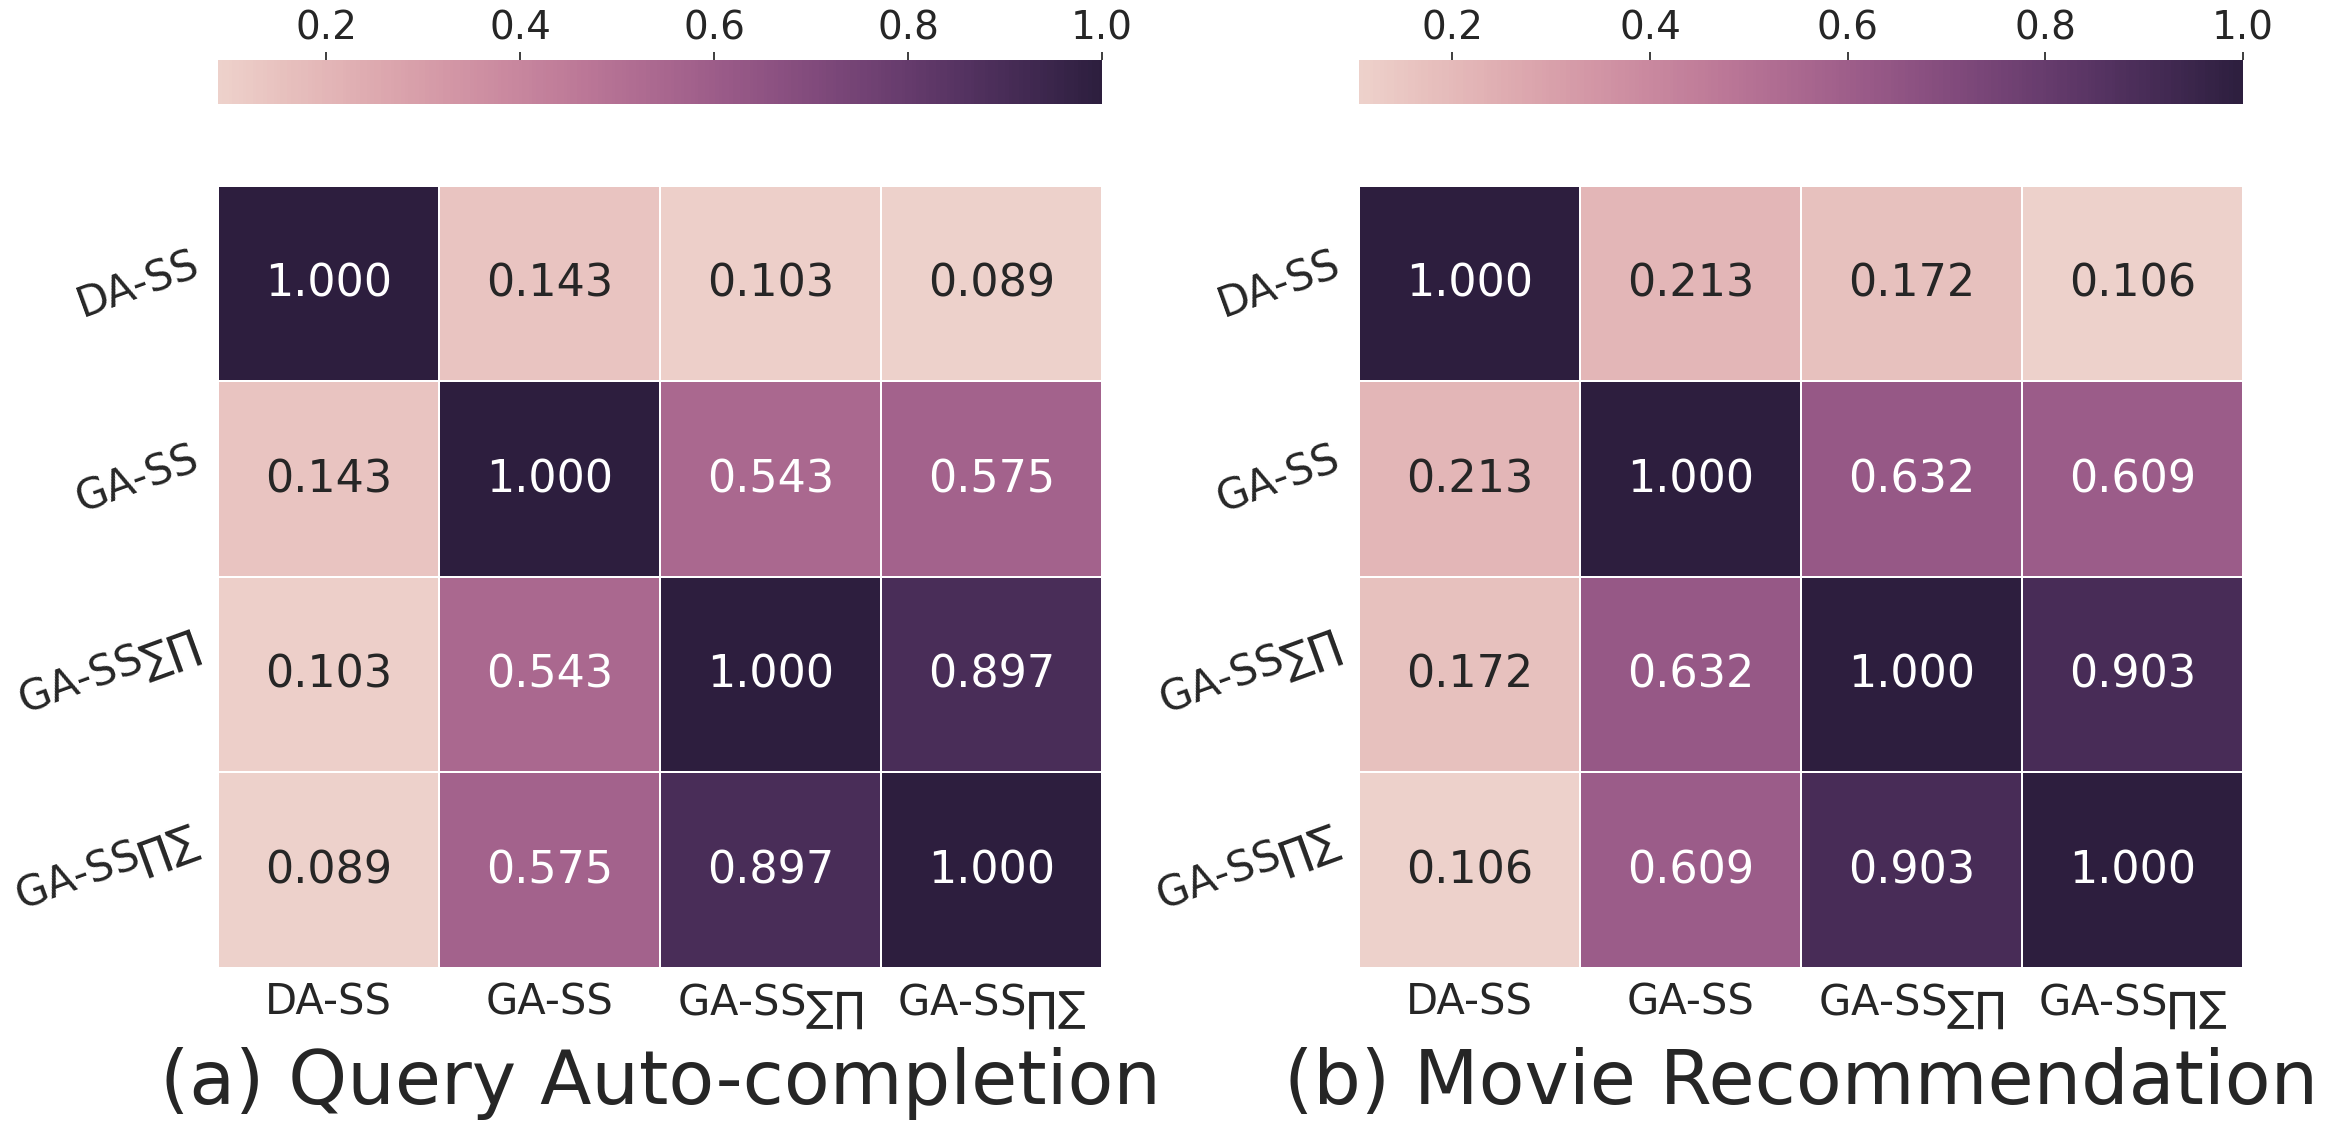

This chart was generated by the following Python code: (Note: this script raises an exception after producing the figure.)
import seaborn as sns
import matplotlib.pyplot as plt
import numpy as np

# Set seaborn theme and matplotlib parameters
sns.set_theme(style="whitegrid")
plt.rcParams['pdf.fonttype'] = 42

# Define size parameters
legend_size = 28
marker_size = 14
line_width = 3
axis_label_size = 30
value_size = 32

# Define x and y labels
x_labels = ["DA-SS", "GA-SS", r'GA-SS$_{\sum \prod}$', r'GA-SS$_{\prod \sum}$']
y_labels = ["DA-SS", "GA-SS", r'GA-SS$_{\sum \prod}$', r'GA-SS$_{\prod \sum}$']

# Generate data with increasing values for each row and column
# data1 = np.array([np.array([i + j for j in np.linspace(0, 0.5, num=6)]) for i in np.linspace(0, 0.5, num=6)])
data1 = [
    np.array([1.000, 0.143, 0.103, 0.089]),
    np.array([0.143, 1.000, 0.543, 0.575]),
    np.array([0.103, 0.543, 1.000, 0.897]),
    np.array([0.089, 0.575, 0.897, 1.000]),
]
data1 = np.vstack(data1)
data2 = [
    np.array([1.000, 0.213, 0.172, 0.106]),
    np.array([0.213, 1.000, 0.632, 0.609]),
    np.array([0.172, 0.632, 1.000, 0.903]),
    np.array([0.106, 0.609, 0.903, 1.000]),
]
data2 = np.vstack(data2)

fig, (ax1,ax2) = plt.subplots(1, 2, figsize=(23, 12))

# Create a colormap
cmap = sns.cubehelix_palette(as_cmap=True)

# Generate heatmaps
ax1=sns.heatmap(data1, cmap=cmap, linewidths=0.1, linecolor='white', annot=True, fmt='.3f',
            annot_kws={'size': value_size}, cbar=True, ax=ax1, xticklabels=x_labels, yticklabels=y_labels,
            cbar_kws={'orientation': 'horizontal', 'pad': 0.08, 'location': 'top'})
ax2=sns.heatmap(data2, cmap=cmap, linewidths=0.1, linecolor='white', annot=True, fmt='.3f',
            annot_kws={'size': value_size}, cbar=True, ax=ax2, xticklabels=x_labels, yticklabels=y_labels,
            cbar_kws={'orientation': 'horizontal', 'pad': 0.08, 'location': 'top'})

# Adjust space between heatmaps
plt.subplots_adjust(wspace=0.3)

# use matplotlib.colorbar.Colorbar object
cbar1 = ax1.collections[0].colorbar
cbar1.ax.tick_params(labelsize=legend_size)
cbar2 = ax2.collections[0].colorbar
cbar2.ax.tick_params(labelsize=legend_size)


# # Increase legend size
# cbar_ax = fig.add_axes([0.2, 0.2, 0.02, 0.7])  # position of the colorbar (left, bottom, width, height)
# fig.colorbar(ax1.get_children()[0], cax=cbar_ax)
# cbar_ax.tick_params(labelsize=legend_size)


# Increase size of words on x-axis, y-axis
ax1.tick_params(axis='both', which='major', labelsize=axis_label_size)
ax2.tick_params(axis='both', which='major', labelsize=axis_label_size)

# Set titles
ax1.set_title('(a) Query Auto-completion', fontsize=54, y=-0.04, pad=-75)
ax2.set_title('(b) Movie Recommendation', fontsize=54, y=-0.04, pad=-75)


# rotate y labels
ax1.set_yticklabels(ax1.get_yticklabels(), rotation=20)
ax2.set_yticklabels(ax2.get_yticklabels(), rotation=20)

# rotate y=x labels
ax1.set_xticklabels(ax1.get_xticklabels(), rotation=0)
ax2.set_xticklabels(ax2.get_xticklabels(), rotation=0)

fig.subplots_adjust(wspace=0.3)
fig.tight_layout()

plt.savefig('../fig/correlation.pdf')
plt.show()
plt.close()
plt.clf()
